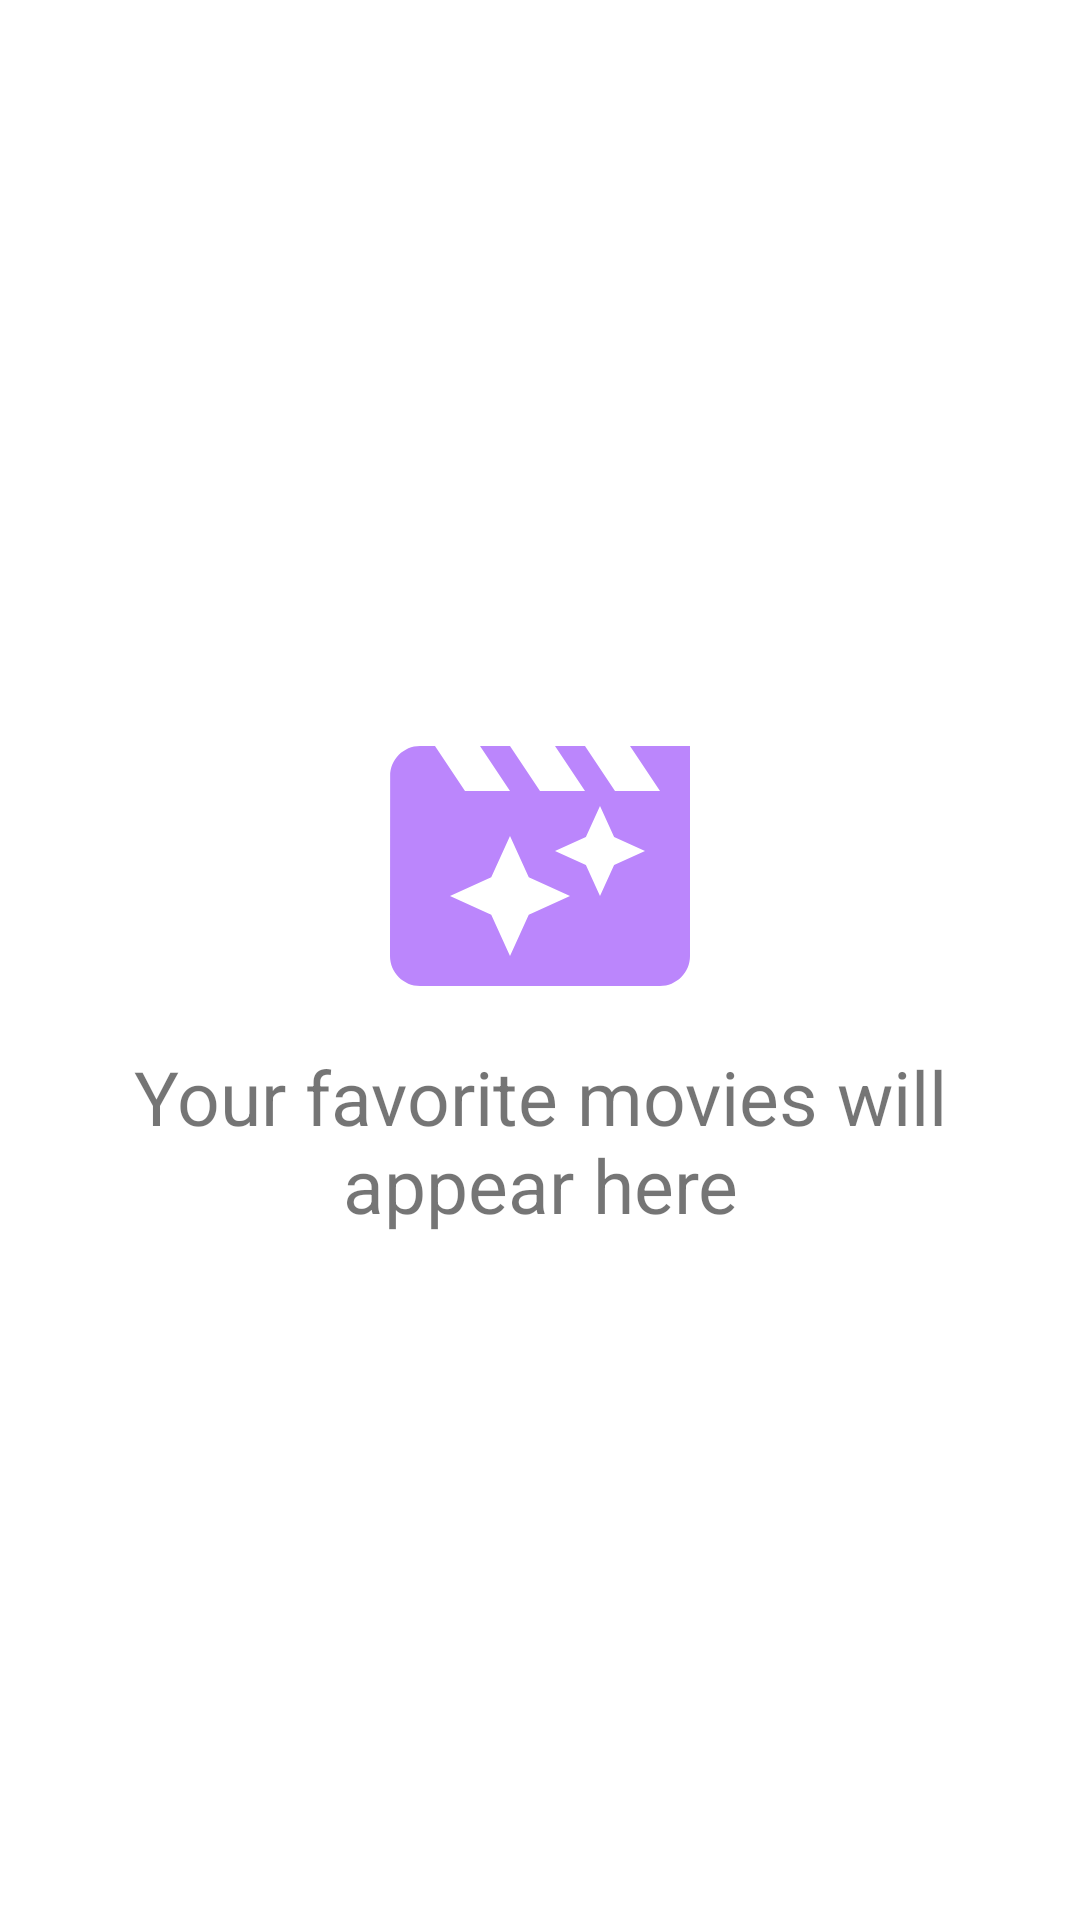

Write the Android layout XML for this screen, with the resource values it uses.
<!-- AndroidManifest.xml: application theme Theme.MoviesChallenge -->
<!-- res/layout/favorites_movies_fragment.xml -->
<?xml version="1.0" encoding="utf-8"?>
<androidx.constraintlayout.widget.ConstraintLayout xmlns:android="http://schemas.android.com/apk/res/android"
    xmlns:tools="http://schemas.android.com/tools"
    android:layout_width="match_parent"
    android:layout_height="match_parent"
    xmlns:app="http://schemas.android.com/apk/res-auto"
    tools:context=".ui.favorite.FavoritesMoviesFragment">


    <TextView
        android:id="@+id/tvEmptyFavoritesMovies"
        android:layout_width="match_parent"
        android:layout_height="wrap_content"
        android:layout_gravity="center"
        android:padding="@dimen/normal_separation"
        android:drawableTop="@drawable/ic_movie_favorite"
        android:text="@string/text_empty_favorites"
        android:textAlignment="center"
        android:textSize="@dimen/text_list_size_big"
        app:layout_constraintBottom_toBottomOf="@+id/rvFavoriteMovies"
        app:layout_constraintTop_toTopOf="parent" />

    <androidx.recyclerview.widget.RecyclerView
        android:id="@+id/rvFavoriteMovies"
        android:layout_width="match_parent"
        android:layout_height="match_parent" />

</androidx.constraintlayout.widget.ConstraintLayout>
<!-- resources referenced by this layout -->
<resources>
  <dimen name="normal_separation">10dp</dimen>
  <dimen name="text_list_size_big">25sp</dimen>
  <!-- drawable ic_movie_favorite (drawable) -->
  <vector xmlns:android="http://schemas.android.com/apk/res/android"
      android:width="120dp"
      android:height="120dp"
      android:tint="@color/purple_200"
      android:viewportWidth="24.0"
      android:viewportHeight="24.0">
      <path
          android:fillColor="@color/purple_200"
          android:pathData="M18,4l2,3h-3l-2,-3h-2l2,3h-3l-2,-3L8,4l2,3L7,7L5,4L4,4c-1.1,0 -1.99,0.9 -1.99,2L2,18c0,1.1 0.9,2 2,2h16c1.1,0 2,-0.9 2,-2L22,4h-4zM11.25,15.25L10,18l-1.25,-2.75L6,14l2.75,-1.25L10,10l1.25,2.75L14,14l-2.75,1.25zM16.94,11.94L16,14l-0.94,-2.06L13,11l2.06,-0.94L16,8l0.94,2.06L19,11l-2.06,0.94z" />
  </vector>
  <string name="text_empty_favorites">Your favorite movies will appear here</string>
  <style name="Theme.MoviesChallenge" parent="Theme.MaterialComponents.DayNight.NoActionBar">
          
          <item name="colorPrimary">@color/purple_500</item>
          <item name="colorPrimaryVariant">@color/purple_700</item>
          <item name="colorOnPrimary">@color/white</item>
          
          <item name="colorSecondary">@color/teal_200</item>
          <item name="colorSecondaryVariant">@color/teal_700</item>
          <item name="colorOnSecondary">@color/black</item>
          
          <item name="android:statusBarColor" tools:targetApi="l">?attr/colorPrimaryVariant</item>
          
      </style>
  <color name="purple_200">#FFBB86FC</color>
  <color name="purple_500">#FF6200EE</color>
  <color name="purple_700">#FF3700B3</color>
  <color name="white">#FFFFFFFF</color>
  <color name="teal_200">#FF03DAC5</color>
  <color name="teal_700">#FF018786</color>
  <color name="black">#FF000000</color>
</resources>
